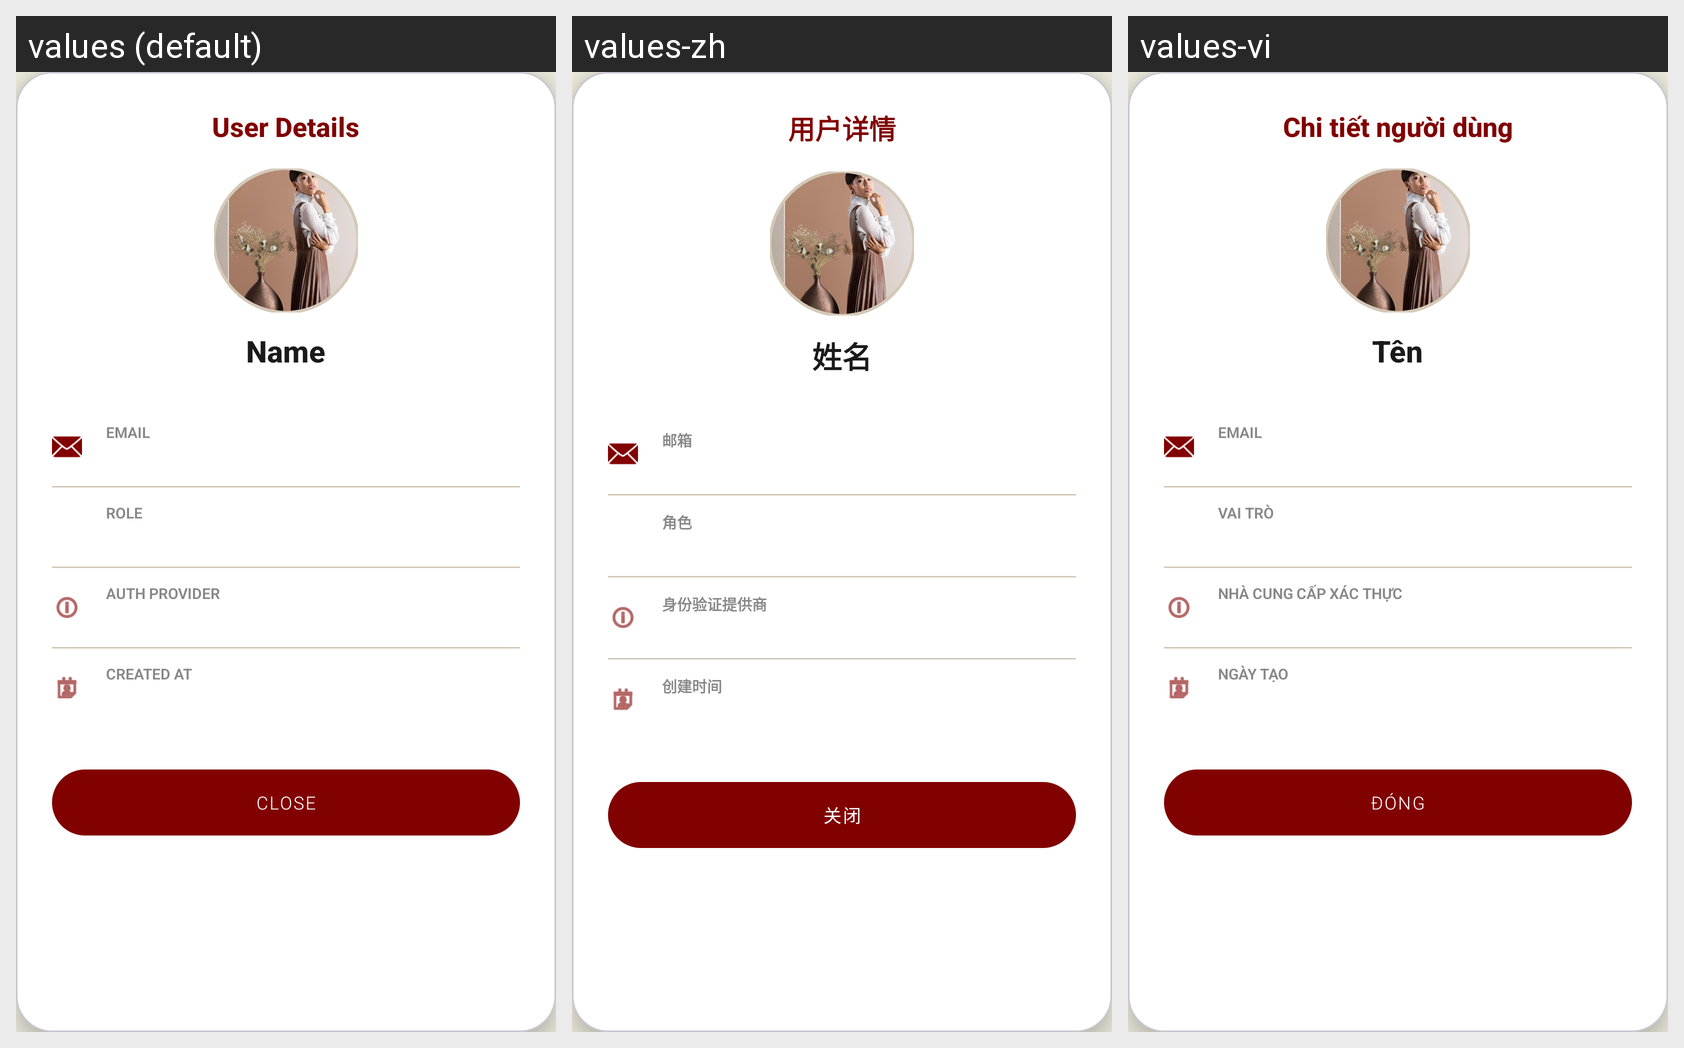

For this localized Android screen grid, give each drawn string resource with its value in every locale shown.
Android screen res/layout/admin_dialog_user_detail.xml rendered under 3 locales, left to right: values (default), values-zh, values-vi. Device: Nexus 5 (rendered at 1080×1920; each locale shown at half size, 540×960, under a caption strip naming it); theme Theme.Saive.
Strings drawn on this screen, with the default value and each locale's value (text and hints the layout hard-codes, and strings that could not be matched under every locale, appear in the picture but are not listed):

admin_user_detail_title
  values: User Details
  values-zh: 用户详情
  values-vi: Chi tiết người dùng

admin_user_detail_name
  values: Name
  values-zh: 姓名
  values-vi: Tên

admin_user_detail_email
  values: EMAIL
  values-zh: 邮箱
  values-vi: EMAIL

admin_user_detail_role
  values: ROLE
  values-zh: 角色
  values-vi: VAI TRÒ

admin_user_detail_auth
  values: AUTH PROVIDER
  values-zh: 身份验证提供商
  values-vi: NHÀ CUNG CẤP XÁC THỰC

admin_user_detail_created
  values: CREATED AT
  values-zh: 创建时间
  values-vi: NGÀY TẠO

admin_user_detail_close
  values: Close
  values-zh: 关闭
  values-vi: Đóng
